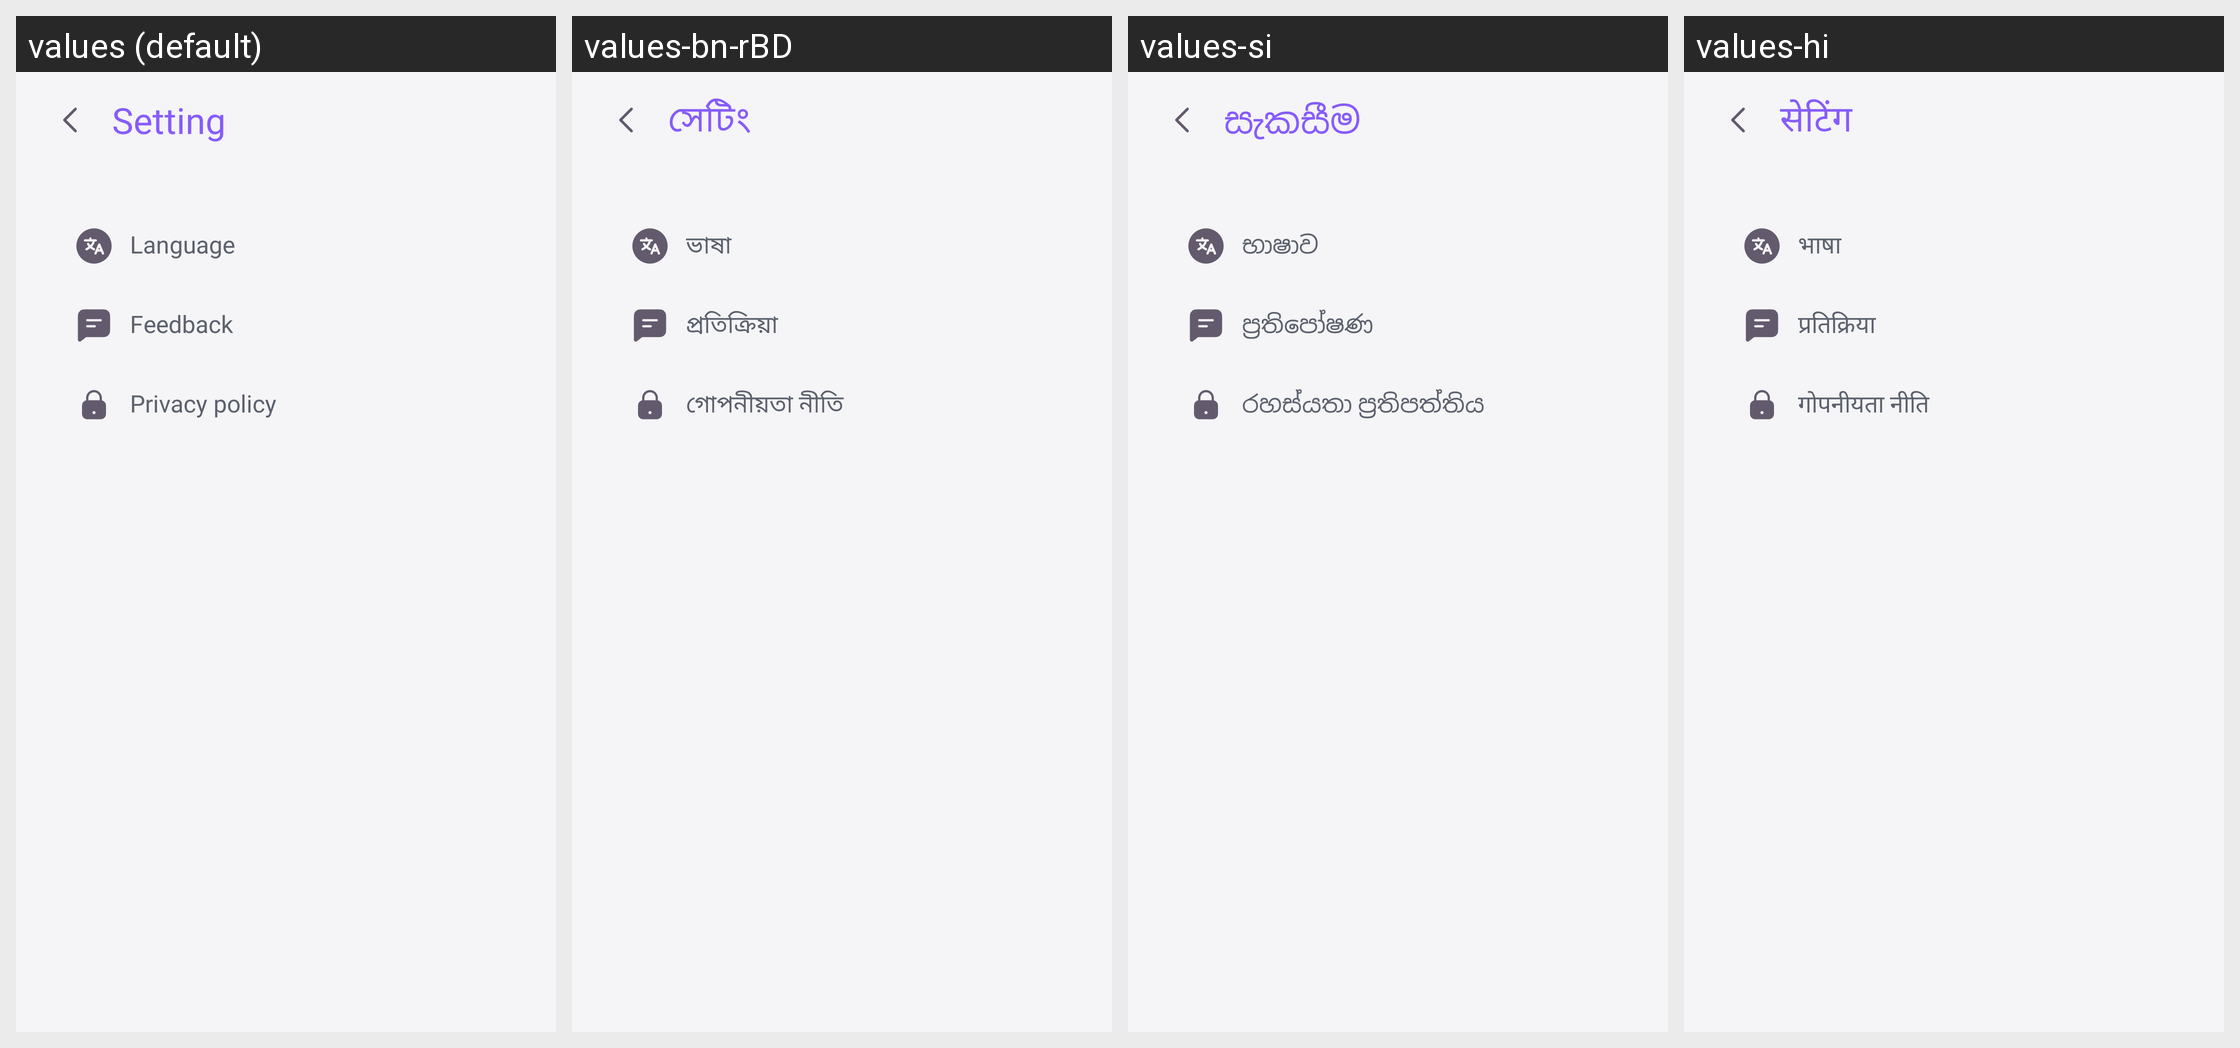

The same Android screen rendered under several of its app's locales, left to right. List the strings drawn on it with the default value and each locale's translation.
Android screen res/layout/activity_setting.xml rendered under 4 locales, left to right: values (default), values-bn-rBD, values-si, values-hi. Device: Nexus 5 (rendered at 1080×1920; each locale shown at half size, 540×960, under a caption strip naming it); theme Theme.ThemeWallpaper.
Other locales in the repository, not shown: values-af, values-am, values-ar, values-az, values-be, values-bn, values-ca, values-ceb, values-cs, values-da, values-de, values-el, values-es, values-es-rES, values-es-rUS, values-et, values-fa, values-fi, values-fr, values-fr-rCA, values-ga, values-gl, values-gu, values-ha, values-hr, values-hu, values-ig, values-in, values-it, values-ja, values-jv, values-kk, values-km, values-kn, values-ko, values-ml, values-mr, values-ms, values-my, values-ne, values-nl, values-no, values-pa, values-pl, values-ps, values-pt, values-pt-rBR, values-ro, values-ru, values-sd, values-sk, values-sl, values-sr, values-su, values-sv, values-ta, values-te, values-tg, values-th, values-tl, values-tr, values-uk, values-ur, values-uz, values-vi, values-yo, values-zh, values-zh-rCN, values-zh-rHK, values-zh-rTW.
Strings drawn on this screen, with the default value and each locale's value (text and hints the layout hard-codes, and strings that could not be matched under every locale, appear in the picture but are not listed):

setting
  values: Setting
  values-bn-rBD: সেটিং
  values-si: සැකසීම
  values-hi: सेटिंग

language
  values: Language
  values-bn-rBD: ভাষা
  values-si: භාෂාව
  values-hi: भाषा

feedback
  values: Feedback
  values-bn-rBD: প্রতিক্রিয়া
  values-si: ප්‍රතිපෝෂණ
  values-hi: प्रतिक्रिया

privacy_policy
  values: Privacy policy
  values-bn-rBD: গোপনীয়তা নীতি
  values-si: රහස්යතා ප්‍රතිපත්තිය
  values-hi: गोपनीयता नीति
